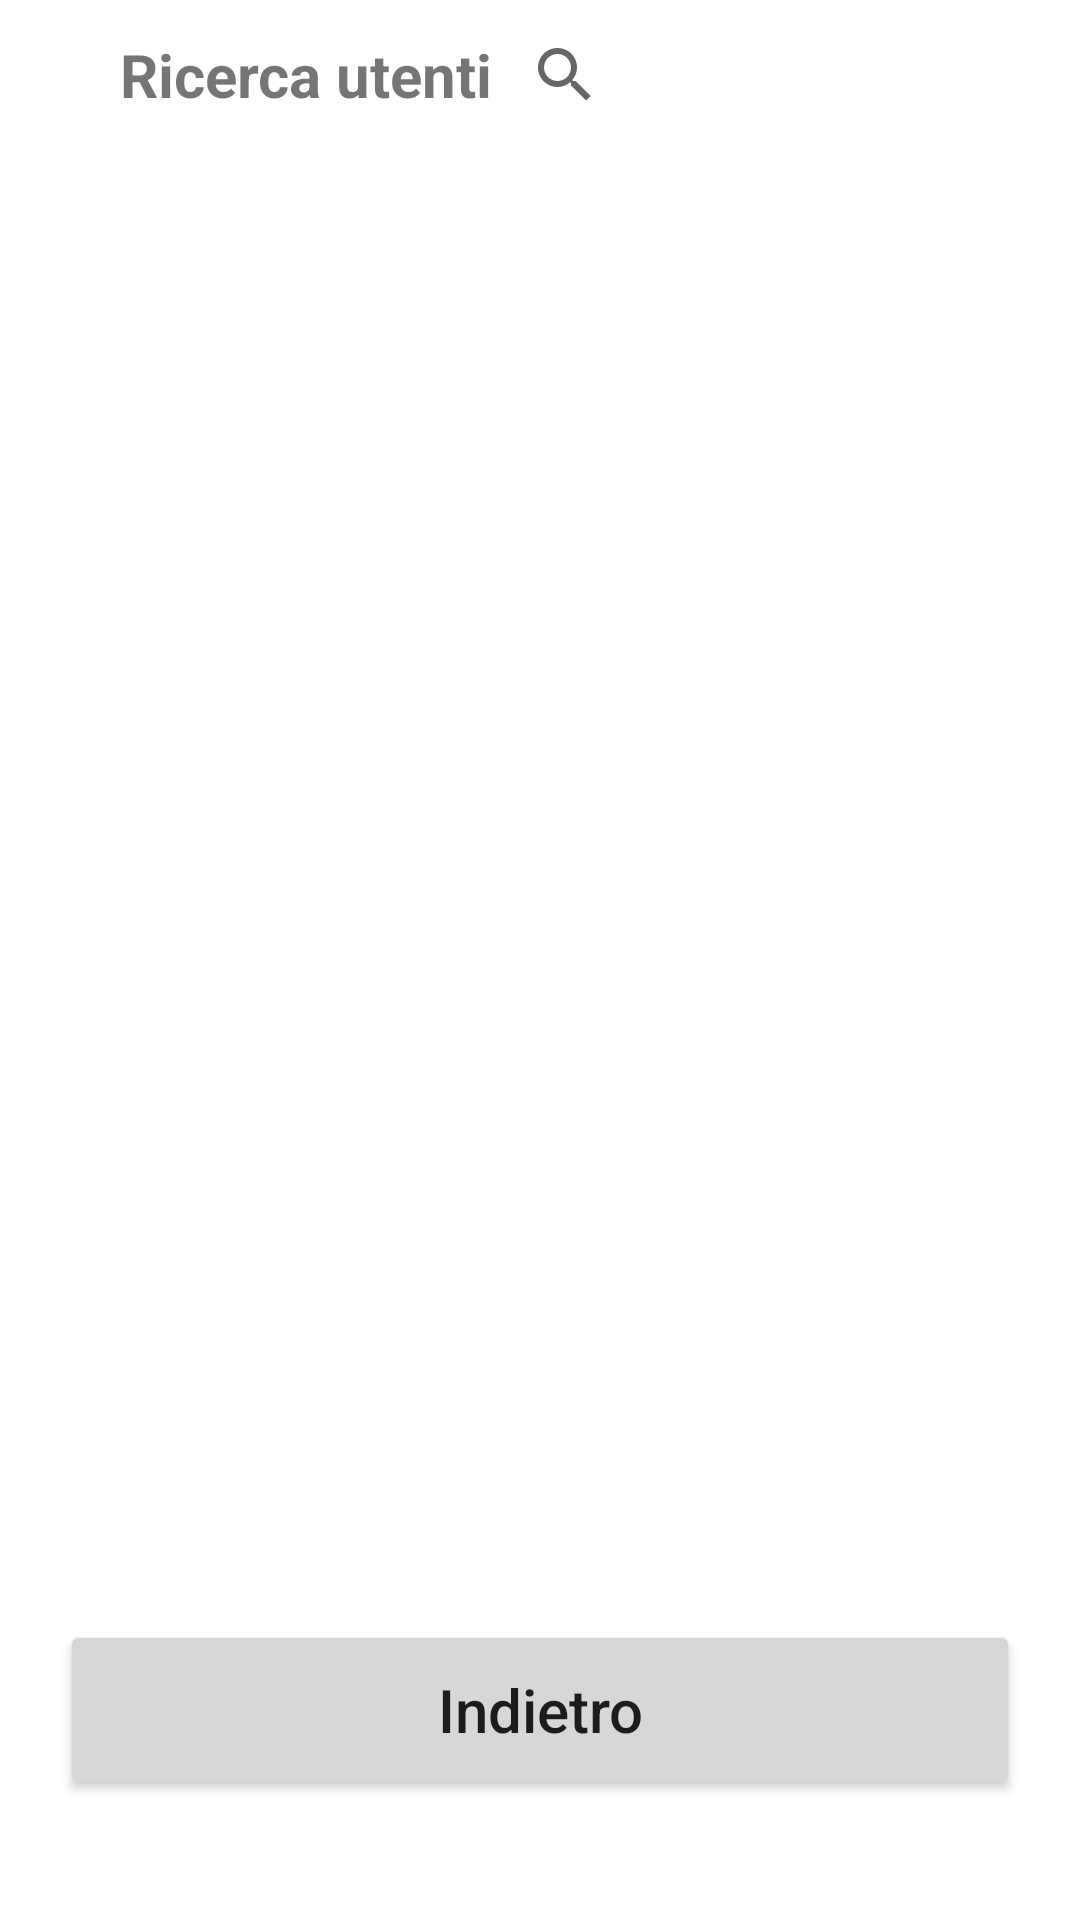

Produce the Android XML layout that renders to this screen, including the resource entries it uses.
<!-- AndroidManifest.xml: application theme Theme.Bonus -->
<!-- res/layout/activity_gestisci_utenti.xml -->
<?xml version="1.0" encoding="utf-8"?>
<RelativeLayout xmlns:android="http://schemas.android.com/apk/res/android"
    xmlns:app="http://schemas.android.com/apk/res-auto"
    xmlns:tools="http://schemas.android.com/tools"
    android:layout_width="match_parent"
    android:layout_height="match_parent"
    tools:context=".GestisciUtenti"
    android:id="@+id/layoutGestisciUtenti">

    <TextView
        android:id="@+id/nameFind"
        android:layout_width="wrap_content"
        android:layout_height="50sp"
        android:text="Ricerca utenti"
        android:textStyle="bold"
        android:textSize="20sp"
        android:gravity="center_vertical"
        android:layout_marginLeft="40sp"
        />
    <SearchView
        android:id="@+id/filter"
        android:layout_width="200sp"
        android:layout_height="50sp"
        android:layout_toRightOf="@id/nameFind"

        />


    <ListView
        android:id="@+id/list"
        android:layout_width="match_parent"
        android:layout_height="wrap_content"
        android:layout_marginBottom="130dp"

        android:layout_below="@+id/filter"
        >
    </ListView>

    <Button

        android:id="@+id/backGestisciUtenti"
        android:layout_width="320sp"
        android:layout_height="60sp"
        android:layout_marginTop="20sp"
        android:text="Indietro"
        android:textSize="20sp"
        android:textAllCaps="false"
        android:layout_centerHorizontal="true"
        android:layout_alignParentBottom="true"
        android:layout_marginBottom="40sp"

        />
</RelativeLayout>
<!-- resources referenced by this layout -->
<resources>
  <style name="Theme.Bonus" parent="Theme.MaterialComponents.DayNight.DarkActionBar">
          
          <item name="colorPrimary">@color/palette2</item>
          <item name="colorPrimaryVariant">@color/palette2</item>
          <item name="colorOnPrimary">@color/white</item>
          
          <item name="colorSecondary">@color/teal_200</item>
          <item name="colorSecondaryVariant">@color/teal_700</item>
          <item name="colorOnSecondary">@color/black</item>
          
          <item name="android:statusBarColor" tools:targetApi="l">?attr/colorPrimaryVariant</item>
          
  
      </style>
  <color name="palette2">#2a9d8f</color>
  <color name="white">#FFFFFFFF</color>
  <color name="teal_200">#FF03DAC5</color>
  <color name="teal_700">#FF018786</color>
  <color name="black">#FF000000</color>
</resources>
